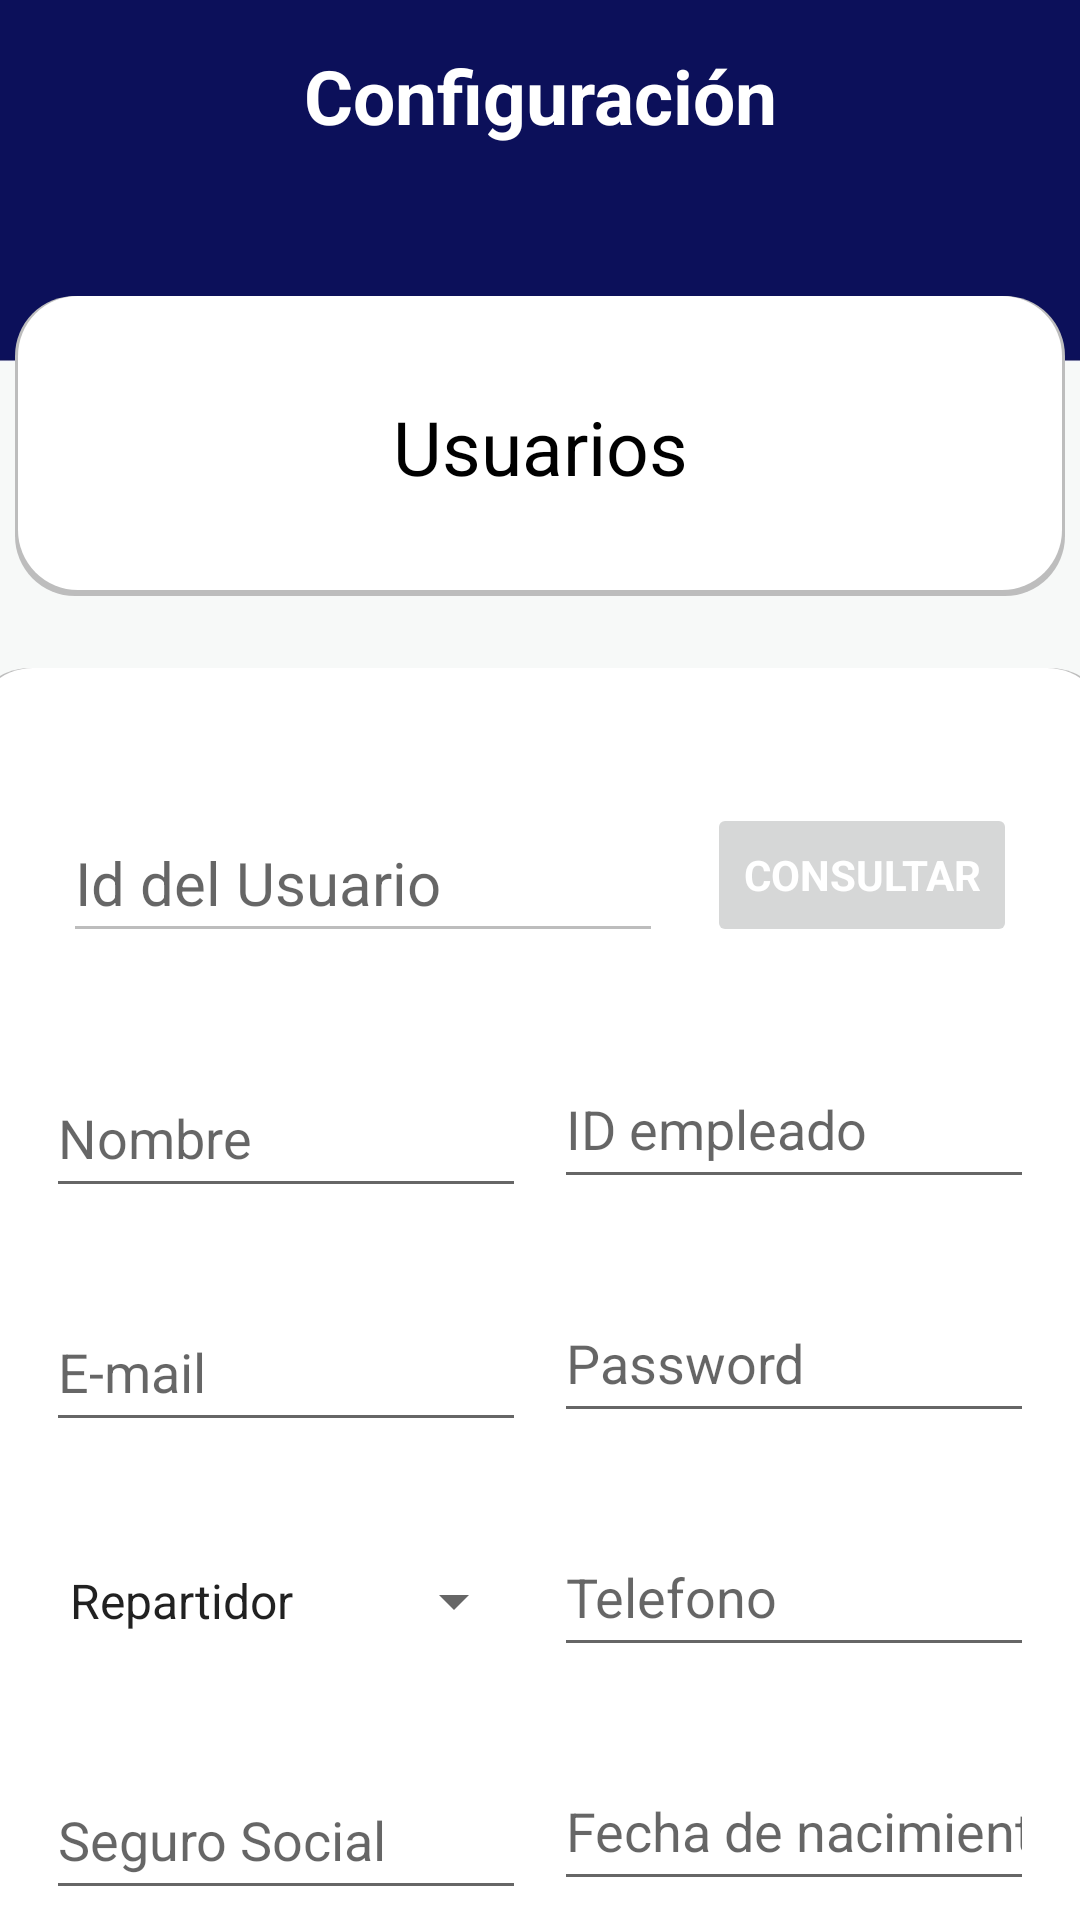

The Android layout XML behind this screen, and the referenced resources:
<!-- AndroidManifest.xml: application theme Theme.Velox -->
<!-- res/layout/activity_usuarios_admin.xml -->
<?xml version="1.0" encoding="utf-8"?>
<androidx.constraintlayout.widget.ConstraintLayout xmlns:android="http://schemas.android.com/apk/res/android"
    xmlns:app="http://schemas.android.com/apk/res-auto"
    xmlns:tools="http://schemas.android.com/tools"
    android:layout_width="match_parent"
    android:layout_height="match_parent"
    android:background="@drawable/backgroundvelox"
    tools:context=".usuarios_admin">

    <androidx.constraintlayout.widget.ConstraintLayout
        android:id="@+id/constraintLayout2"
        android:layout_width="350dp"
        android:layout_height="100dp"
        android:layout_marginTop="50dp"
        android:background="@drawable/card"
        app:layout_constraintBottom_toTopOf="@+id/constraintLayout10"
        app:layout_constraintEnd_toEndOf="parent"
        app:layout_constraintHorizontal_bias="0.5"
        app:layout_constraintStart_toStartOf="parent"
        app:layout_constraintTop_toBottomOf="@+id/textConfiguracion">

        <TextView
            android:id="@+id/textUsuario"
            android:layout_width="wrap_content"
            android:layout_height="wrap_content"
            android:editable="false"
            android:fontFamily="sans-serif"
            android:text="Usuarios"
            android:textColor="#000000"
            android:textSize="25sp"
            app:layout_constraintBottom_toBottomOf="parent"
            app:layout_constraintEnd_toEndOf="parent"
            app:layout_constraintHorizontal_bias="0.5"
            app:layout_constraintStart_toStartOf="parent"
            app:layout_constraintTop_toTopOf="parent" />

    </androidx.constraintlayout.widget.ConstraintLayout>

    <TextView
        android:id="@+id/textConfiguracion"
        android:layout_width="wrap_content"
        android:layout_height="wrap_content"
        android:layout_marginTop="15dp"
        android:fontFamily="sans-serif"
        android:text="Configuración"
        android:textColor="#FFFFFF"
        android:textSize="25sp"
        android:textStyle="bold"
        app:layout_constraintBottom_toTopOf="@+id/constraintLayout2"
        app:layout_constraintEnd_toEndOf="parent"
        app:layout_constraintHorizontal_bias="0.501"
        app:layout_constraintStart_toStartOf="parent"
        app:layout_constraintTop_toTopOf="parent" />

    <androidx.constraintlayout.widget.ConstraintLayout
        android:id="@+id/constraintLayout10"
        android:layout_width="380dp"
        android:layout_height="580dp"
        android:layout_marginStart="2dp"
        android:layout_marginTop="24dp"
        android:layout_marginEnd="3dp"
        android:background="@drawable/card"
        app:layout_constraintEnd_toEndOf="parent"
        app:layout_constraintHorizontal_bias="0.5"
        app:layout_constraintStart_toStartOf="parent"
        app:layout_constraintTop_toBottomOf="@+id/constraintLayout2">

        <EditText
            android:id="@+id/textIdUser"
            android:layout_width="200dp"
            android:layout_height="50dp"
            android:layout_marginStart="16dp"
            android:layout_marginTop="45dp"
            android:ems="10"
            android:enabled="false"
            android:fontFamily="sans-serif"
            android:hint="Id del Usuario"
            android:inputType="number"
            android:textSize="20sp"
            app:layout_constraintEnd_toStartOf="@+id/btnConsultarUser"
            app:layout_constraintStart_toStartOf="parent"
            app:layout_constraintTop_toTopOf="parent" />

        <EditText
            android:id="@+id/textEmail"
            android:layout_width="160dp"
            android:layout_height="50dp"
            android:layout_marginStart="16dp"
            android:layout_marginTop="28dp"
            android:ems="10"
            android:fontFamily="sans-serif"
            android:hint="E-mail"
            android:inputType="textEmailAddress"
            app:layout_constraintEnd_toStartOf="@+id/textPassword"
            app:layout_constraintStart_toStartOf="parent"
            app:layout_constraintTop_toBottomOf="@+id/textNombre" />

        <EditText
            android:id="@+id/textNombre"
            android:layout_width="160dp"
            android:layout_height="50dp"
            android:layout_marginStart="16dp"
            android:layout_marginTop="35dp"
            android:ems="10"
            android:fontFamily="sans-serif"
            android:hint="Nombre"
            android:inputType="textPersonName"
            app:layout_constraintEnd_toStartOf="@+id/textId"
            app:layout_constraintStart_toStartOf="parent"
            app:layout_constraintTop_toBottomOf="@+id/textIdUser" />

        <EditText
            android:id="@+id/textId"
            android:layout_width="160dp"
            android:layout_height="50dp"
            android:layout_marginTop="32dp"
            android:layout_marginEnd="16dp"
            android:ems="10"
            android:fontFamily="sans-serif"
            android:hint="ID empleado"
            android:inputType="number"
            app:layout_constraintEnd_toEndOf="parent"
            app:layout_constraintStart_toEndOf="@+id/textNombre"
            app:layout_constraintTop_toBottomOf="@+id/textIdUser" />

        <EditText
            android:id="@+id/textPassword"
            android:layout_width="160dp"
            android:layout_height="50dp"
            android:layout_marginTop="28dp"
            android:layout_marginEnd="16dp"
            android:ems="10"
            android:fontFamily="sans-serif"
            android:hint="Password"
            android:inputType="textPassword"
            app:layout_constraintEnd_toEndOf="parent"
            app:layout_constraintStart_toEndOf="@+id/textEmail"
            app:layout_constraintTop_toBottomOf="@+id/textId" />

        <EditText
            android:id="@+id/textTelefono"
            android:layout_width="160dp"
            android:layout_height="50dp"
            android:layout_marginTop="28dp"
            android:layout_marginEnd="16dp"
            android:ems="10"
            android:fontFamily="sans-serif"
            android:hint="Telefono"
            android:inputType="phone"
            app:layout_constraintEnd_toEndOf="parent"
            app:layout_constraintStart_toEndOf="@+id/textTipo"
            app:layout_constraintTop_toBottomOf="@+id/textPassword" />

        <EditText
            android:id="@+id/textFecha"
            android:layout_width="160dp"
            android:layout_height="50dp"
            android:layout_marginTop="28dp"
            android:layout_marginEnd="16dp"
            android:ems="10"
            android:fontFamily="sans-serif"
            android:hint="Fecha de nacimiento"
            android:inputType="date"
            app:layout_constraintEnd_toEndOf="parent"
            app:layout_constraintStart_toEndOf="@+id/textSeguro"
            app:layout_constraintTop_toBottomOf="@+id/textTelefono" />

        <EditText
            android:id="@+id/textSeguro"
            android:layout_width="160dp"
            android:layout_height="50dp"
            android:layout_marginStart="16dp"
            android:layout_marginTop="28dp"
            android:ems="10"
            android:fontFamily="sans-serif"
            android:hint="Seguro Social"
            android:inputType="number"
            app:layout_constraintEnd_toStartOf="@+id/textFecha"
            app:layout_constraintStart_toStartOf="parent"
            app:layout_constraintTop_toBottomOf="@+id/textTipo" />

        <Button
            android:id="@+id/btnConsultarUser"
            android:layout_width="wrap_content"
            android:layout_height="wrap_content"
            android:layout_marginTop="45dp"
            android:layout_marginEnd="16dp"
            android:enabled="false"
            android:fontFamily="sans-serif"
            android:text="Consultar"
            android:textColor="#FFFFFF"
            android:textStyle="bold"
            app:layout_constraintEnd_toEndOf="parent"
            app:layout_constraintStart_toEndOf="@+id/textIdUser"
            app:layout_constraintTop_toTopOf="parent" />

        <Button
            android:id="@+id/btnGuardar"
            android:layout_width="wrap_content"
            android:layout_height="wrap_content"
            android:layout_marginStart="24dp"
            android:layout_marginTop="50dp"
            android:layout_marginEnd="13dp"
            android:fontFamily="sans-serif"
            android:text="Guardar"
            android:textColor="#FFFFFF"
            android:textStyle="bold"
            app:backgroundTint="#2AA616"
            app:layout_constraintEnd_toStartOf="@+id/btnEditar"
            app:layout_constraintStart_toStartOf="parent"
            app:layout_constraintTop_toBottomOf="@+id/textSeguro" />

        <Button
            android:id="@+id/btnEditar"
            android:layout_width="105dp"
            android:layout_height="48dp"
            android:layout_marginStart="8dp"
            android:layout_marginTop="50dp"
            android:layout_marginEnd="8dp"
            android:fontFamily="sans-serif"
            android:text="Revisar"
            android:textStyle="bold"
            app:backgroundTint="#1916A6"
            app:layout_constraintEnd_toStartOf="@+id/btnEliminar"
            app:layout_constraintStart_toEndOf="@+id/btnGuardar"
            app:layout_constraintTop_toBottomOf="@+id/textSeguro" />

        <Button
            android:id="@+id/btnEliminar"
            android:layout_width="wrap_content"
            android:layout_height="wrap_content"
            android:layout_marginStart="11dp"
            android:layout_marginTop="50dp"
            android:layout_marginEnd="24dp"
            android:enabled="false"
            android:fontFamily="sans-serif"
            android:text="Eliminar"
            android:textStyle="bold"
            app:backgroundTint="#A61616"
            app:layout_constraintEnd_toEndOf="parent"
            app:layout_constraintStart_toEndOf="@+id/btnEditar"
            app:layout_constraintTop_toBottomOf="@+id/textFecha" />

        <Spinner
            android:id="@+id/textTipo"
            android:layout_width="160dp"
            android:layout_height="50dp"
            android:layout_marginStart="16dp"
            android:layout_marginTop="28dp"
            android:entries="@array/tuser"
            android:prompt="@string/spn_tipouser"
            app:layout_constraintEnd_toStartOf="@+id/textTelefono"
            app:layout_constraintStart_toStartOf="parent"
            app:layout_constraintTop_toBottomOf="@+id/textEmail" />
    </androidx.constraintlayout.widget.ConstraintLayout>

</androidx.constraintlayout.widget.ConstraintLayout>
<!-- resources referenced by this layout -->
<resources>
  <string-array name="tuser">
          <item>Repartidor</item>
          <item>Recepcionista</item>
          <item>Almacenista</item>
          <item>Administrador</item>
      </string-array>
  <!-- drawable backgroundvelox: jpg bitmap (drawable, 63816 bytes) -->
  <!-- drawable card (drawable) -->
  <?xml version="1.0" encoding="utf-8"?>
  <layer-list xmlns:android="http://schemas.android.com/apk/res/android">
      <item >
          <shape>
              <corners
                  android:radius="20dp"
                  />
              <solid
                  android:color="@color/grey"
                  />
          </shape>
      </item>
      <item android:right="1dp" android:left="1dp" android:bottom="2dp">
          <shape>
              <corners
                  android:radius="20dp"
                  />
              <solid
                  android:color="@color/white"
                  />
          </shape>
      </item>
  </layer-list>
  <string name="spn_tipouser">Tipo de Usuarios</string>
  <style name="Theme.Velox" parent="Theme.MaterialComponents.DayNight.DarkActionBar">
          
          <item name="colorPrimary">@color/purple_500</item>
          <item name="colorPrimaryVariant">@color/purple_700</item>
          <item name="colorOnPrimary">@color/white</item>
          
          <item name="colorSecondary">@color/teal_200</item>
          <item name="colorSecondaryVariant">@color/teal_700</item>
          <item name="colorOnSecondary">@color/black</item>
          
          <item name="android:statusBarColor" tools:targetApi="l">?attr/colorPrimaryVariant</item>
          
      </style>
  <color name="grey">#BDBDBD</color>
  <color name="white">#FFFFFFFF</color>
  <color name="purple_500">#0C1059</color>
  <color name="purple_700">#080B40</color>
  <color name="teal_200">#161DA6</color>
  <color name="teal_700">#1E28E6</color>
  <color name="black">#FF000000</color>
</resources>
